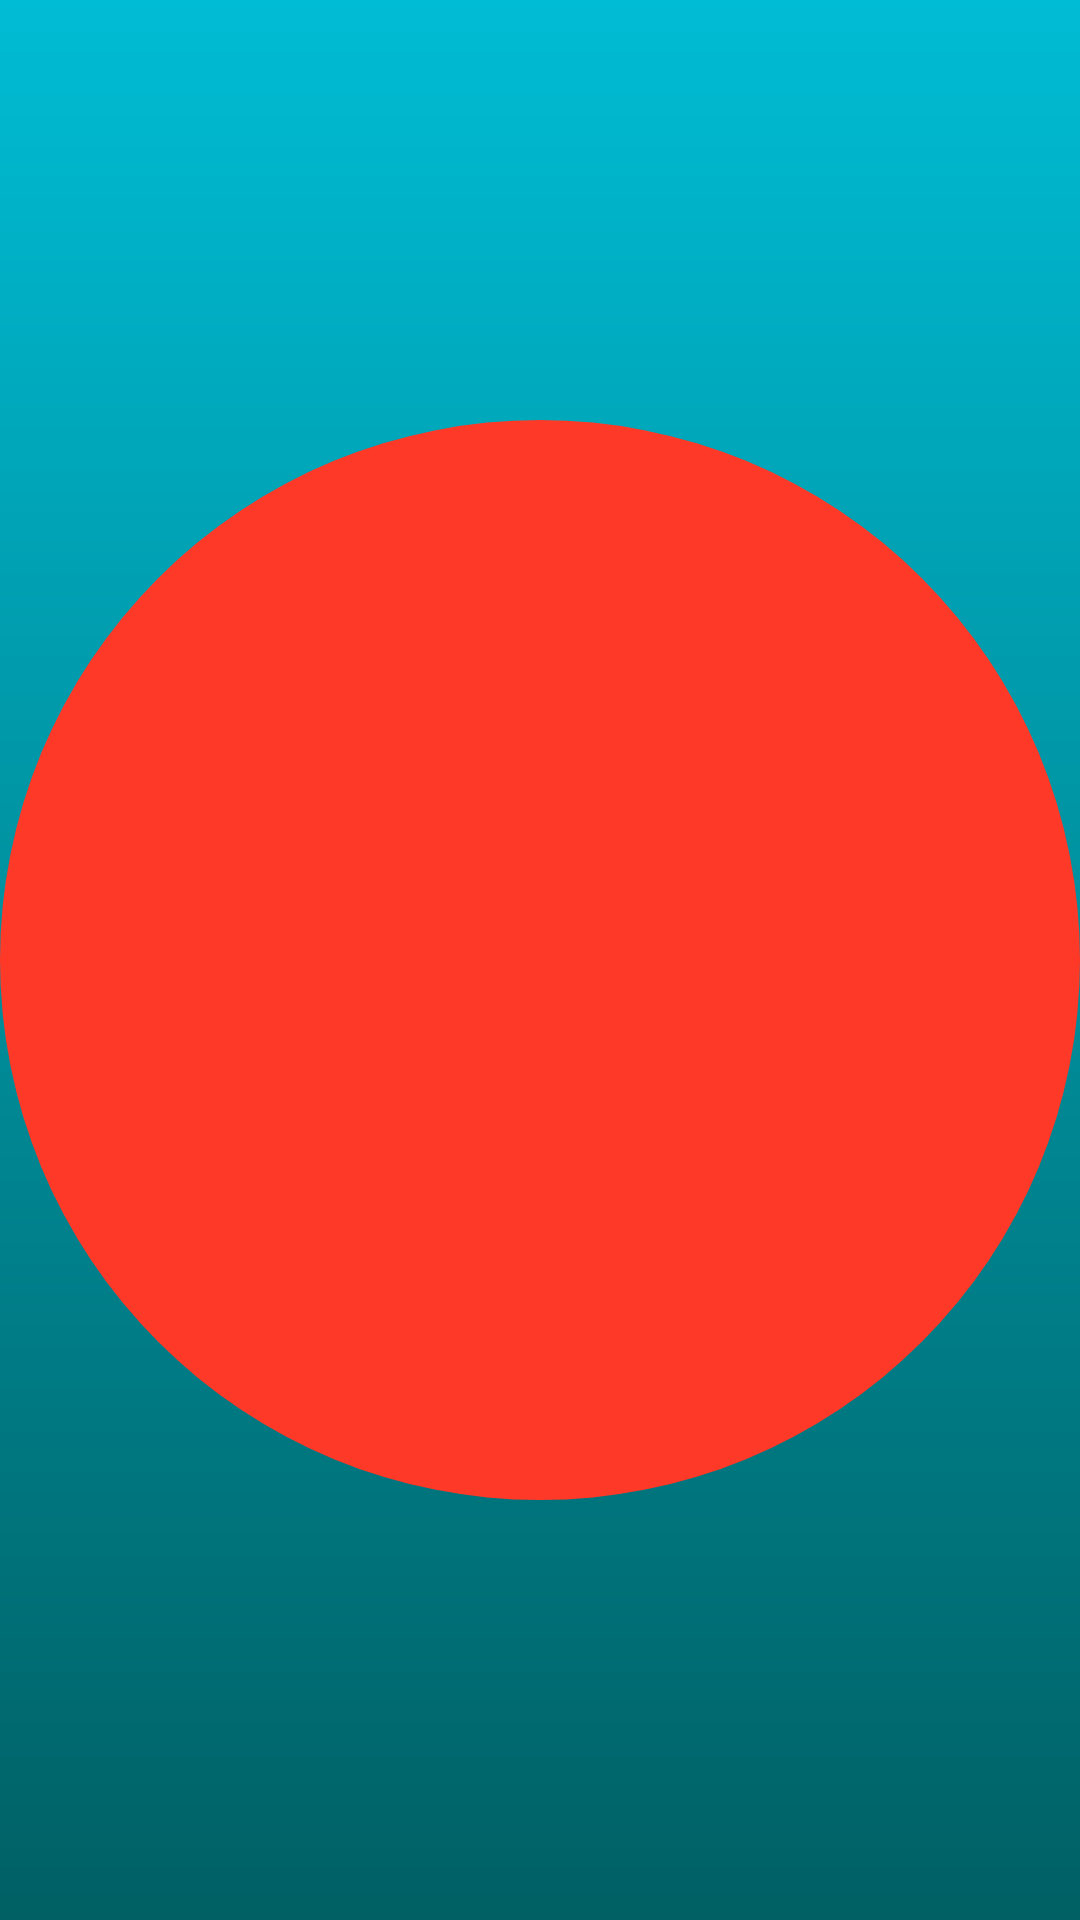

Write the Android layout XML for this screen, with the resource values it uses.
<!-- AndroidManifest.xml: application theme AppTheme -->
<!-- res/layout/fragment_card_back.xml -->
<?xml version="1.0" encoding="utf-8"?>
<ImageView xmlns:android="http://schemas.android.com/apk/res/android"
    android:id="@+id/reaction_btn"
    android:layout_width="match_parent"
    android:layout_height="match_parent"
    android:src="@drawable/circle_red"
    android:height="80dp"
    android:width="80dp"
    android:contentDescription="@string/hello_world"
    />
<!-- resources referenced by this layout -->
<resources>
  <!-- drawable circle_red (drawable) -->
  <?xml version="1.0" encoding="utf-8"?>
  <shape
    xmlns:android="http://schemas.android.com/apk/res/android"
    android:shape="oval">
  
    <solid
      android:color="#ffff3928"/>
  
    <size
      android:height="80dp"
      android:width="80dp"/>
  
  </shape>
  <string name="hello_world">Hello world!</string>
  <style name="AppTheme" parent="Theme.AppCompat.Light.DarkActionBar">
      <item name="android:windowBackground">@drawable/background</item>
      <item name="android:typeface">serif</item>
      <item name="android:actionBarStyle">@style/ActionBarTheme</item>
    </style>
  <!-- drawable background (drawable) -->
  <?xml version="1.0" encoding="utf-8"?>
  <shape
      xmlns:android="http://schemas.android.com/apk/res/android"
      android:shape="rectangle"
      >
  
      <gradient android:startColor="@color/startColor"
          android:endColor="@color/endColor"
          android:type="linear"
          android:angle="270"/>
  </shape>
  <style name="ActionBarTheme" parent="Widget.AppCompat.ActionBar">
      <item name="android:background">@color/actionBarColor</item>
      <item name="background">@color/actionBarColor</item>
      <item name="android:titleTextStyle">@style/TextStyle</item>
      <item name="titleTextStyle">@style/TextStyle</item>
    </style>
  <color name="startColor">#00BCD4</color>
  <color name="endColor">#006064</color>
  <color name="actionBarColor">#00ACC1</color>
  <style name="TextStyle" parent="Widget.AppCompat.ActionBar.TabText">
      <item name="android:textColor">@color/white</item>
      <item name="android:textSize">18sp</item>
    </style>
  <color name="white">#FFFFFF</color>
</resources>
